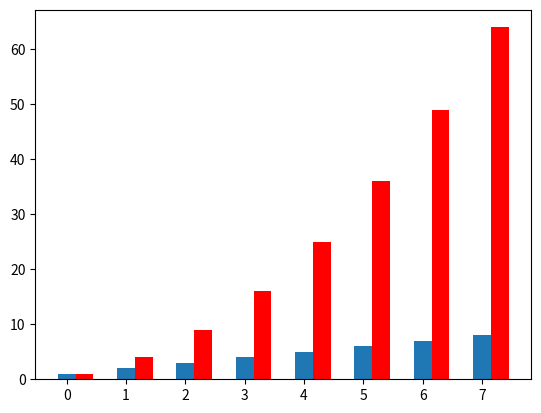

Recreate this plot in Python.
import matplotlib.pyplot as plt
import numpy as np

datos_lins = np.array([1, 2, 3, 4, 5, 6, 7, 8])
datos_cuads = datos_lins**2

plt.figure()
xvals = range(len(datos_lins))
plt.bar(xvals, datos_lins, width = 0.3)

new_xvals = []
for item in xvals:
    new_xvals.append(item+0.3)

plt.bar(new_xvals, datos_cuads, width = 0.3 ,color='red')


plt.show()